Run: headless pygame with SDL's dummy video driver; simulated clock (each Clock.tick advances the game by its frame time, no real sleeping); random seed 0; keys injected as events and as key.get_pressed() state; no mouse input.
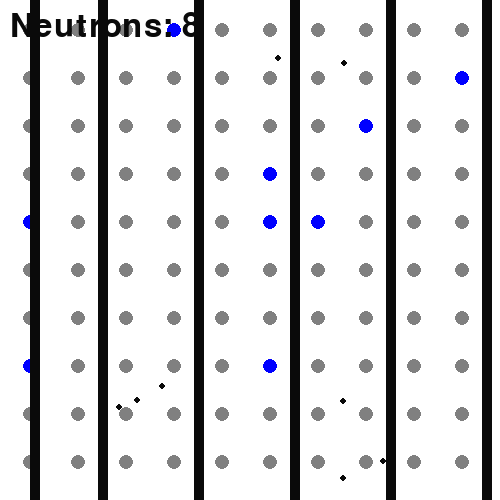
Frame 1 of 4 · flips 1–60 · no input
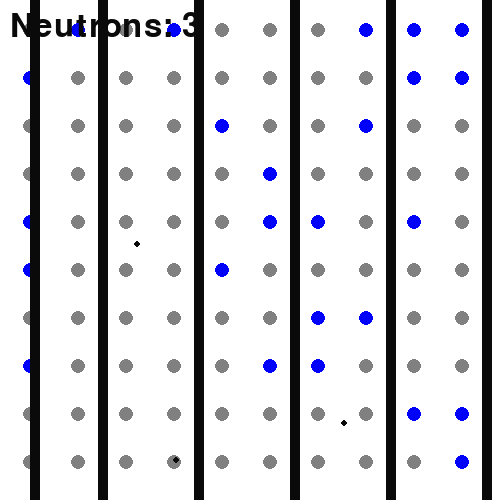
Frame 2 of 4 · flips 61–180 · tapped SPACE, RETURN · held RIGHT (→), D
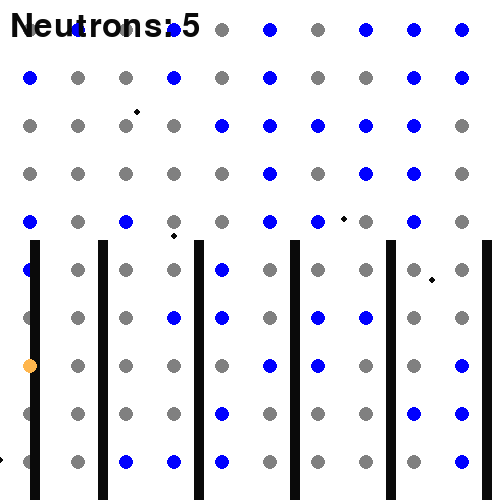
Frame 3 of 4 · flips 181–300 · held DOWN (↓), S
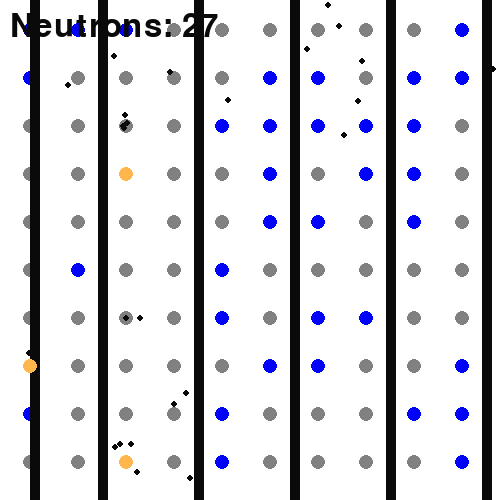
Frame 4 of 4 · flips 301–420 · held LEFT (←), A, UP (↑), W

The pygame program that drew these frames:

import pygame
import random
import math

# Initialize Pygame
pygame.init()

# Constants
WIDTH, HEIGHT = 500, 500
WHITE = (255, 255, 255)
BLUE = (0, 0, 255)
GREY = (128, 128, 128)
BLACK = (10, 10, 10)
RED = (255, 0, 0)
DARK_GREY = (10, 10, 10)
PASTEL_ORANGE = (255, 182, 77)
FPS = 60
CONTROL_ROD_WIDTH = 10
CONTROL_ROD_HEIGHT = HEIGHT
CONTROL_ROD_SPEED = 2

# Create the screen
screen = pygame.display.set_mode((WIDTH, HEIGHT))
pygame.display.set_caption("Nuclear Fission Simulation")

# Define random_start variable
random_start = True  # Set this to False for fully U-235

# Define U-235 atoms in a 10x20 grid
grid_rows, grid_cols = 10, 10
margin_x, margin_y = 30, 30
space_x = (WIDTH - 2 * margin_x) // (grid_cols - 1)
space_y = (HEIGHT - 2 * margin_y) // (grid_rows - 1)
u235_atoms = [(margin_x + j * space_x, margin_y + i * space_y, random.random() < 0.04 if random_start else True) for i in range(grid_rows) for j in range(grid_cols)]

# Define Xenon atoms
xenon_atoms = []

# Define control rods
control_rods = [(j * space_x + margin_x, HEIGHT // 2 - CONTROL_ROD_HEIGHT // 2) for j in range(1, grid_cols, 2)]
control_rods.append((10, HEIGHT // 2 - CONTROL_ROD_HEIGHT // 2))  # Add a control rod to the leftmost side

# Move control rods 20 pixels to the right
def move_control_rods_right(control_rods, offset):
    return [(rod[0] + offset, rod[1]) for rod in control_rods]

control_rods = move_control_rods_right(control_rods, 20)

# Define neutrons
neutrons = [(random.randint(50, WIDTH-50), random.randint(50, HEIGHT-50), random.randint(-3, 3), random.randint(-3, 3)) for _ in range(10)]

# Load the font
font = pygame.font.SysFont(None, 48)

# Function to draw entities with antialiasing
def draw_entities():
    screen.fill(WHITE)
    for atom in u235_atoms:
        color = BLUE if atom[2] else GREY
        pygame.draw.circle(screen, color, (int(atom[0]), int(atom[1])), 7)
    for neutron in neutrons:
        pygame.draw.circle(screen, BLACK, (int(neutron[0]), int(neutron[1])), 3)
    for rod in control_rods:
        pygame.draw.rect(screen, DARK_GREY, (rod[0], rod[1], CONTROL_ROD_WIDTH, CONTROL_ROD_HEIGHT))
    for xenon in xenon_atoms:
        color = PASTEL_ORANGE if xenon[2] < 2 else GREY
        pygame.draw.circle(screen, color, (int(xenon[0]), int(xenon[1])), 7)
    # Draw the neutron count
    neutron_count_text = font.render(f"Neutrons: {len(neutrons)}", True, BLACK)
    screen.blit(neutron_count_text, (10, 10))
    pygame.display.flip()

# Function to move neutrons
def move_neutrons():
    global neutrons, u235_atoms, xenon_atoms
    new_neutrons = []
    original_neutrons = neutrons[:]
    for i in range(len(original_neutrons) - 1, -1, -1):
        neutron = original_neutrons[i]
        neutron = (neutron[0] + neutron[2], neutron[1] + neutron[3], neutron[2], neutron[3])
        # Bounce neutrons off the window edges
        if neutron[0] < 0 or neutron[0] > WIDTH:
            neutron = (neutron[0], neutron[1], -neutron[2], neutron[3])
        if neutron[1] < 0 or neutron[1] > HEIGHT:
            neutron = (neutron[0], neutron[1], neutron[2], -neutron[3])
        original_neutrons[i] = neutron

        # Check for collisions with U-235 atoms
        for j in range(len(u235_atoms)):
            if u235_atoms[j][2]:
                dist = math.hypot(neutron[0] - u235_atoms[j][0], neutron[1] - u235_atoms[j][1])
                if dist < 15:
                    u235_atoms[j] = (u235_atoms[j][0], u235_atoms[j][1], False)
                    if random.random() < 0.066:  # 6.6% chance to produce a Xenon atom
                        xenon_atoms.append((u235_atoms[j][0], u235_atoms[j][1], 0))
                    for _ in range(3):
                        angle = random.uniform(0, 2 * math.pi)
                        new_neutrons.append((u235_atoms[j][0], u235_atoms[j][1], 3 * math.cos(angle), 3 * math.sin(angle)))

        # Check for collisions with control rods
        for rod in control_rods:
            if rod[0] < neutron[0] < rod[0] + CONTROL_ROD_WIDTH and rod[1] < neutron[1] < rod[1] + CONTROL_ROD_HEIGHT:
                original_neutrons.pop(i)
                break

        # Check for collisions with Xenon atoms after ensuring the neutron has moved away
        for k in range(len(xenon_atoms) - 1, -1, -1):
            if k < len(xenon_atoms) and math.hypot(neutron[0] - xenon_atoms[k][0], neutron[1] - xenon_atoms[k][1]) >= 15:
                if xenon_atoms[k][2] < 2 and math.hypot(neutron[0] - xenon_atoms[k][0], neutron[1] - xenon_atoms[k][1]) < 15:
                    xenon_atoms[k] = (xenon_atoms[k][0], xenon_atoms[k][1], xenon_atoms[k][2] + 1)
                    original_neutrons.pop(i)
                    break

    neutrons = original_neutrons + new_neutrons

# Function to regenerate uranium and emit neutrons randomly
def regenerate_and_emit():
    if random.random() < 0.15:  # 15% chance to regenerate a uranium atom
        i, j = random.randint(0, grid_rows-1), random.randint(0, grid_cols-1)
        u235_atoms[i * grid_cols + j] = (u235_atoms[i * grid_cols + j][0], u235_atoms[i * grid_cols + j][1], True)
    if random.random() < 0.05:  # 5% chance to emit a neutron
        i = random.randint(0, grid_rows * grid_cols - 1)
        if not u235_atoms[i][2]:
            angle = random.uniform(0, 2 * math.pi)
            neutrons.append((u235_atoms[i][0], u235_atoms[i][1], 3 * math.cos(angle), 3 * math.sin(angle)))

# Function to move control rods
def move_control_rods(keys):
    global control_rods
    for i in range(len(control_rods)):
        if keys[pygame.K_UP]:
            control_rods[i] = (control_rods[i][0], max(-CONTROL_ROD_HEIGHT + 10, control_rods[i][1] - CONTROL_ROD_SPEED))
        if keys[pygame.K_DOWN]:
            control_rods[i] = (control_rods[i][0], min(HEIGHT - 10, control_rods[i][1] + CONTROL_ROD_SPEED))

# Main loop
running = True
clock = pygame.time.Clock()
while running:
    for event in pygame.event.get():
        if event.type == pygame.QUIT:
            running = False
    keys = pygame.key.get_pressed()
    move_control_rods(keys)
    move_neutrons()
    regenerate_and_emit()
    draw_entities()
    clock.tick(FPS)
pygame.quit()
